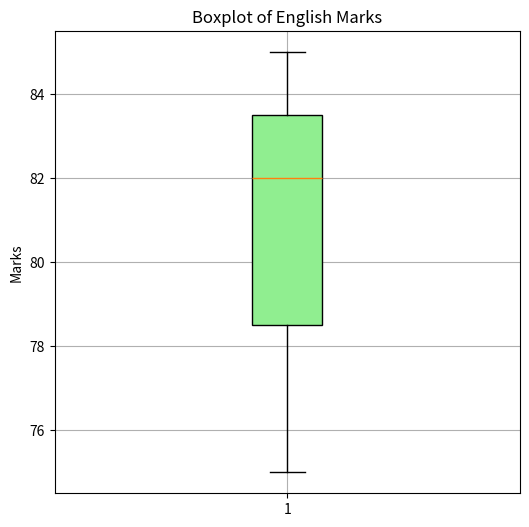

Write the Python code that produced this figure.
#Visualize the distribution of 'English' marks and detect any outliers using a boxplot

"""
data = {
    'Name': ['Amit', 'Sagar', 'Pooja'],
    'Math': [85, 90, 78],
    'Science': [92, 88, 80],
    'English': [75, 85, 82]
}

"""

import pandas as pd
import matplotlib.pyplot as plt

def Pie(data):
    df = pd.DataFrame(data)

    plt.figure(figsize=(6, 6))
    plt.boxplot(df['English'], patch_artist=True, boxprops=dict(facecolor='lightgreen'))
    plt.title('Boxplot of English Marks')
    plt.ylabel('Marks')
    plt.grid(True)
    plt.show()
   
def main():
    data = {
        'Name': ['Amit', 'Sagar', 'Pooja'],
        'Math': [85, 90, 78],
        'Science': [92, 88, 80],
        'English': [75, 85, 82]
    }
    Pie(data)

if __name__ == "__main__":
    main()

